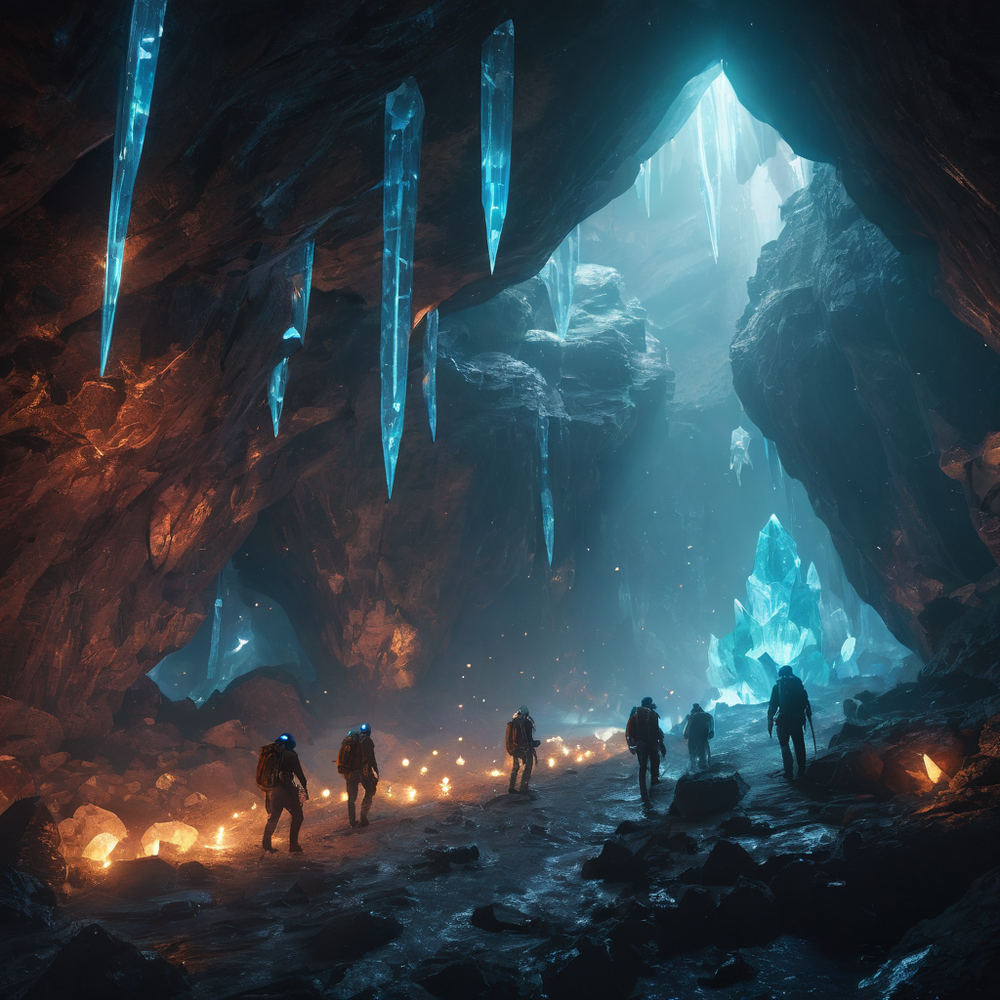
Generation parameters embedded in this image by AUTOMATIC1111 Stable Diffusion web UI or a fork of it (Forge, ...) (PNG 'parameters' text chunk):
A breathtaking scene of explorers navigating a vast cave filled with giant,glowing crystals. The cave is illuminated by the ethereal light emanating from the crystals,casting colorful reflections on the walls. The explorers,equipped with climbing gear and helmets,carefully traverse the rocky terrain. (exploration),(highly detailed),(glowing crystals),(8k),(artstation:1.2),(mystical),(adventure)
Negative prompt: 2D, flat, thin paper, low stack, smooth texture, painting, drawing, photo, deformed
Steps: 25, Sampler: DPM++ 2M, Schedule type: Karras, CFG scale: 3, Seed: 3442244391, Size: 1024x1024, Model hash: e0b0e74af4, Model: FluentlyXL-v4, VAE hash: 63aeecb90f, VAE: sdxl_vae.safetensors, Style Selector Enabled: True, Style Selector Randomize: True, Style Selector Style: Comic Book, CreaPrompt: Collection, Version: v1.9.4